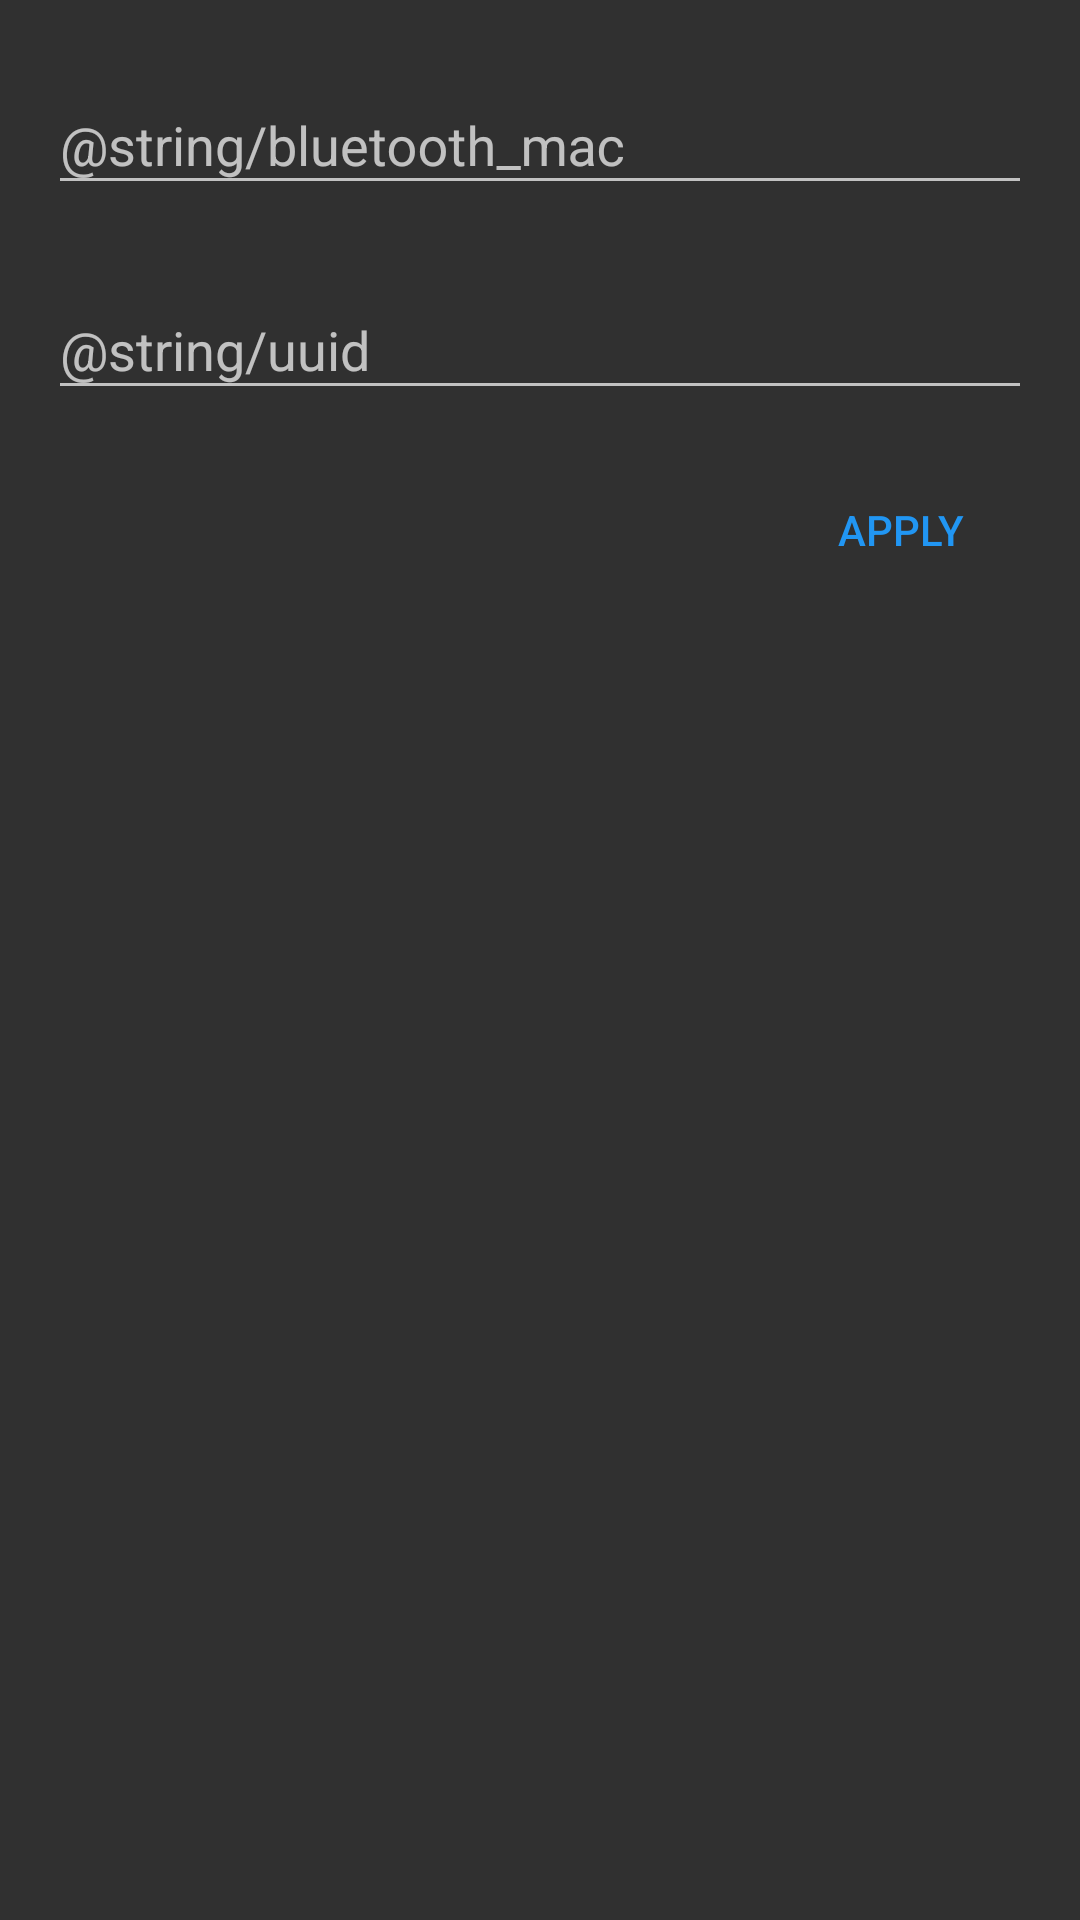

Write the Android layout XML for this screen, with the resource values it uses.
<!-- AndroidManifest.xml: application theme AppTheme -->
<!-- res/layout/fragment_client_config_bluetooth.xml -->
<?xml version="1.0" encoding="utf-8"?>
<LinearLayout xmlns:android="http://schemas.android.com/apk/res/android"
    android:layout_width="match_parent"
    android:layout_height="match_parent"
    android:orientation="vertical"
    android:padding="8dp">

    <android.support.design.widget.TextInputLayout
        android:layout_width="match_parent"
        android:layout_height="wrap_content"
        android:layout_margin="8dp">

        <android.support.design.widget.TextInputEditText
            android:id="@+id/fragment_client_config_bt_txt_remote_mac"
            android:layout_width="match_parent"
            android:layout_height="match_parent"
            android:hint="@string/bluetooth_mac"
            android:imeOptions="actionNext"
            android:inputType="text"
            android:maxLines="1" />

    </android.support.design.widget.TextInputLayout>

    <android.support.design.widget.TextInputLayout
        android:layout_width="match_parent"
        android:layout_height="wrap_content"
        android:layout_margin="8dp">

        <android.support.design.widget.TextInputEditText
            android:id="@+id/fragment_client_config_bt_txt_uuid"
            android:layout_width="match_parent"
            android:layout_height="match_parent"
            android:hint="@string/uuid"
            android:imeOptions="actionDone"
            android:inputType="number" />

    </android.support.design.widget.TextInputLayout>

    <android.support.v7.widget.AppCompatButton
        android:id="@+id/fragment_client_config_bt_btn_apply"
        style="?borderlessButtonStyle"
        android:layout_width="wrap_content"
        android:layout_height="wrap_content"
        android:layout_gravity="end"
        android:layout_margin="8dp"
        android:text="@string/apply"
        android:textColor="@color/colorAccent" />

</LinearLayout>
<!-- resources referenced by this layout -->
<resources>
  <color name="colorAccent">@color/blue</color>
  <string name="apply">APPLY</string>
  <style name="AppTheme" parent="Theme.AppCompat">
          <item name="colorAccent">@color/colorAccent</item>
      </style>
  <color name="blue">#2196F3</color>
</resources>
